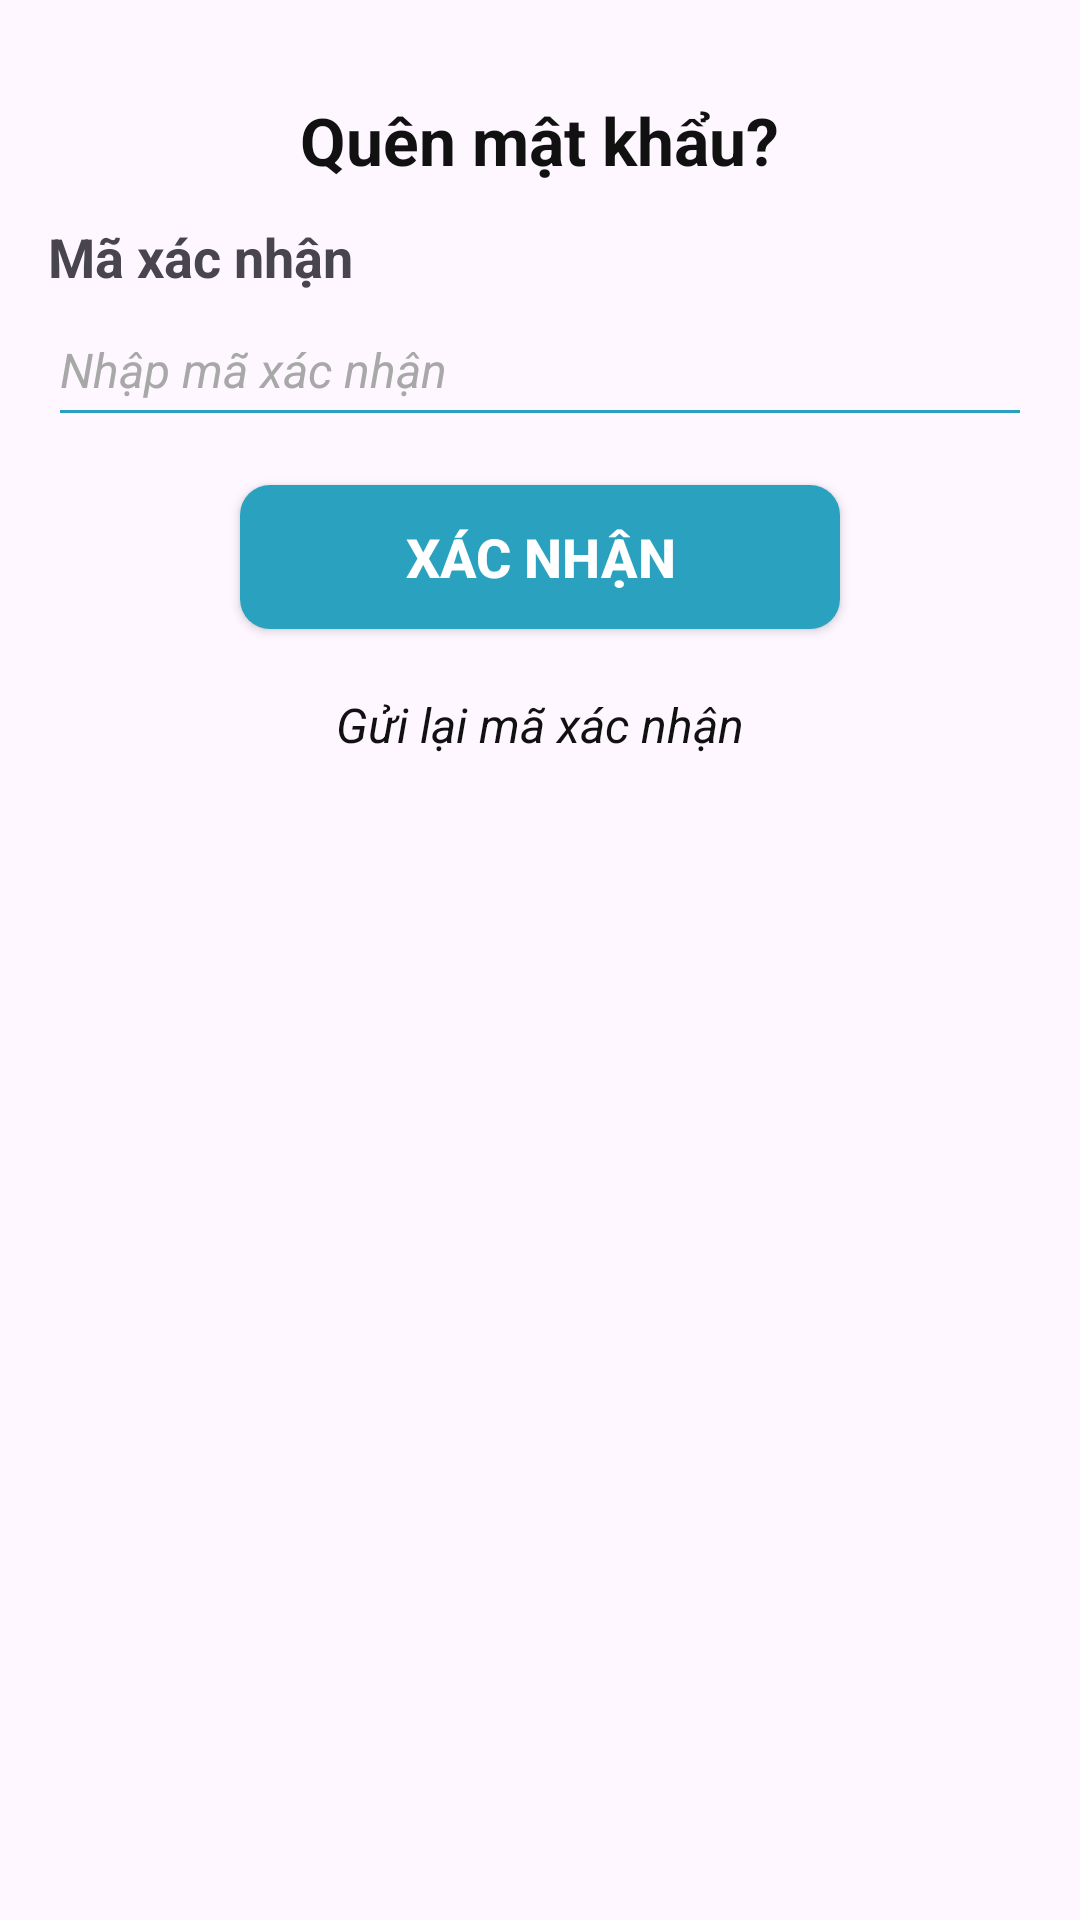

Layout XML and referenced resources for this Android screen:
<!-- AndroidManifest.xml: application theme Theme.Appbanhangonline -->
<!-- res/layout/activity_verify_code.xml -->
<RelativeLayout xmlns:android="http://schemas.android.com/apk/res/android"
    xmlns:tools="http://schemas.android.com/tools"
    android:layout_width="match_parent"
    android:layout_height="match_parent"
    android:layout_margin="16dp"
    tools:context="com.example.appbanhangonline.activities.login.RegisterActivity">

    <LinearLayout
        android:layout_width="match_parent"
        android:layout_height="match_parent"
        android:orientation="vertical"
        android:padding="16dp">


        <TextView
            android:layout_width="wrap_content"
            android:layout_height="wrap_content"
            android:layout_gravity="center"
            android:text="Quên mật khẩu?"
            android:textColor="#111111"
            android:textSize="22sp"
            android:textStyle="bold"
            android:layout_marginTop="16dp"/>

        <TextView
            android:layout_width="match_parent"
            android:layout_height="wrap_content"
            android:text="Mã xác nhận"
            android:textStyle="bold"
            android:textSize="18sp"
            android:layout_marginTop="12dp"/>

        <EditText
            android:id="@+id/etCustomerName"
            android:layout_width="match_parent"
            android:layout_height="48dp"
            android:backgroundTint="#2AA2BF"
            android:textColorHint="#a7a8a7"
            android:textSize="16sp"
            android:textStyle="italic"
            android:hint="Nhập mã xác nhận"/>

        <Button
            android:id="@+id/btnConfirm"
            android:layout_width="200dp"
            android:layout_height="wrap_content"
            android:background="@drawable/round_btn"
            android:text="Xác nhận"
            android:layout_margin="16dp"
            android:layout_gravity="center"
            android:textColor="#FFFFFF"
            android:textSize="18sp"
            android:textStyle="bold" />

        <TextView
            android:id="@+id/backToLogin"
            android:layout_width="wrap_content"
            android:layout_height="wrap_content"
            android:layout_gravity="center"
            android:clickable="true"
            android:minHeight="48dp"
            android:padding="5dp"
            android:text="Gửi lại mã xác nhận"
            android:textColor="#111111"
            android:textSize="16sp"
            android:textStyle="italic" />

    </LinearLayout>

</RelativeLayout>
<!-- resources referenced by this layout -->
<resources>
  <!-- drawable round_btn (drawable) -->
  <shape xmlns:android="http://schemas.android.com/apk/res/android"
      android:shape="rectangle">
      <solid android:color="#2AA2BF" />
      <corners android:radius="10dp" />
  </shape>
  <style name="Theme.Appbanhangonline" parent="Base.Theme.Appbanhangonline" />
  <style name="Base.Theme.Appbanhangonline" parent="Theme.Material3.DayNight.NoActionBar">
          
          
      </style>
</resources>
